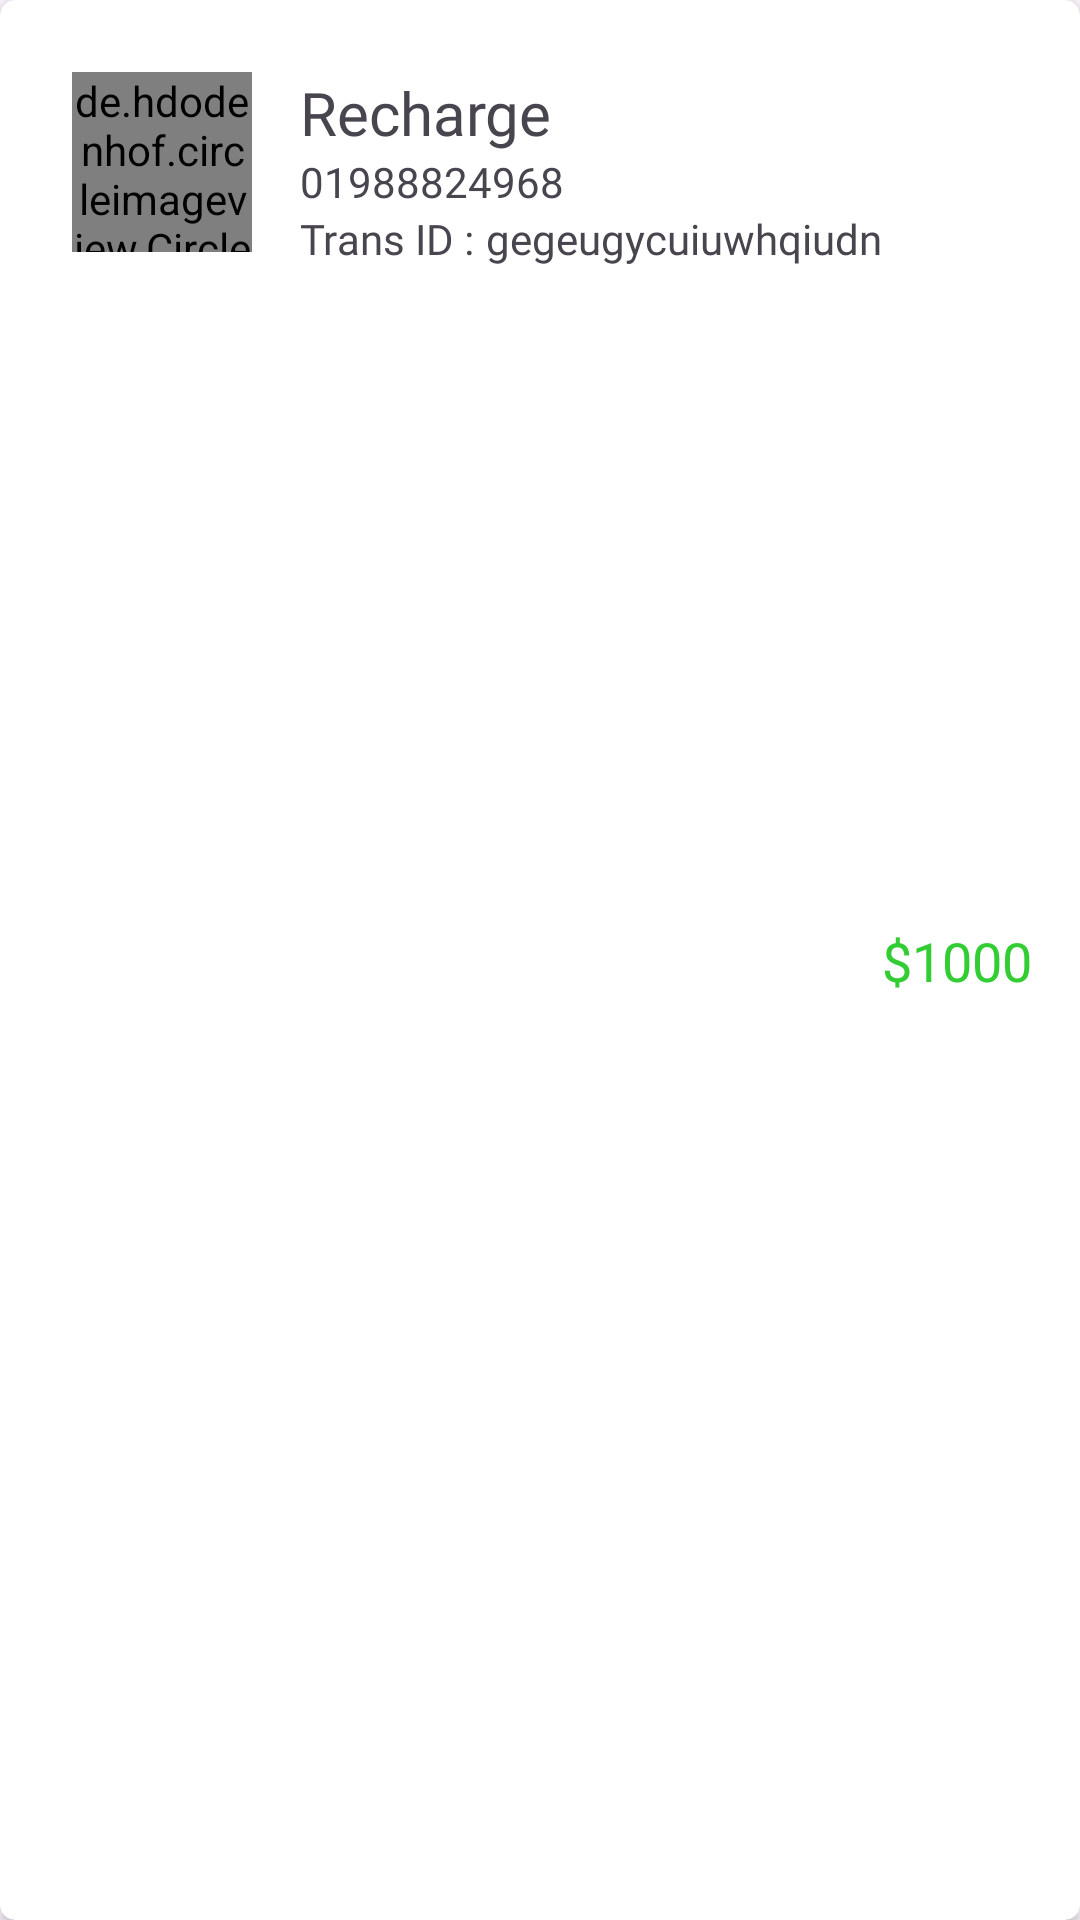

Produce the Android XML layout that renders to this screen, including the resource entries it uses.
<!-- AndroidManifest.xml: application theme Theme.Bankee -->
<!-- res/layout/history_card.xml -->
<?xml version="1.0" encoding="utf-8"?>
<androidx.cardview.widget.CardView xmlns:android="http://schemas.android.com/apk/res/android"
    xmlns:tools="http://schemas.android.com/tools"
    android:layout_width="match_parent"
    xmlns:app="http://schemas.android.com/apk/res-auto"
    android:layout_marginHorizontal="8dp"
    android:layout_marginTop="8dp"
    android:background="@color/white"
    android:elevation="20dp"
    app:cardCornerRadius="5dp"
    android:layout_height="wrap_content">

    <androidx.constraintlayout.widget.ConstraintLayout
        android:layout_width="match_parent"
        android:layout_height="match_parent"
        android:padding="16dp">

        <de.hdodenhof.circleimageview.CircleImageView
            android:id="@+id/circleImageView2"
            android:layout_width="60dp"
            android:layout_height="60dp"
            android:layout_marginStart="8dp"
            android:layout_marginTop="8dp"
            android:src="@drawable/recharge"
            app:layout_constraintStart_toStartOf="parent"
            app:layout_constraintTop_toTopOf="parent" />

        <TextView
            android:id="@+id/trasactionType"
            android:layout_width="wrap_content"
            android:layout_height="wrap_content"
            android:layout_marginStart="16dp"
            android:layout_marginTop="8dp"
            android:fontFamily="@font/oswald_light"
            android:text="Recharge"
            android:textSize="20sp"
            app:layout_constraintStart_toEndOf="@+id/circleImageView2"
            app:layout_constraintTop_toTopOf="parent" />

        <TextView
            android:id="@+id/reciver_cred"
            android:layout_width="wrap_content"
            android:layout_height="wrap_content"
            android:layout_marginStart="16dp"
            android:fontFamily="@font/oswald_light"
            android:text="01988824968"
            app:layout_constraintStart_toEndOf="@+id/circleImageView2"
            app:layout_constraintTop_toBottomOf="@+id/trasactionType" />

        <TextView
            android:id="@+id/textView35"
            android:layout_width="wrap_content"
            android:layout_height="wrap_content"
            android:fontFamily="@font/oswald_light"
            android:text="Trans ID :"
            app:layout_constraintEnd_toEndOf="@+id/reciver_cred"
            app:layout_constraintHorizontal_bias="0.0"
            app:layout_constraintStart_toStartOf="@+id/reciver_cred"
            app:layout_constraintTop_toBottomOf="@+id/reciver_cred" />

        <TextView
            android:id="@+id/transactionID"
            android:layout_width="wrap_content"
            android:layout_height="wrap_content"
            android:layout_marginStart="4dp"
            android:fontFamily="@font/oswald_light"
            android:text="gegeugycuiuwhqiudn"
            app:layout_constraintStart_toEndOf="@+id/textView35"
            app:layout_constraintTop_toTopOf="@+id/textView35" />


        <TextView
            android:id="@+id/textView39"
            android:layout_width="wrap_content"
            android:layout_height="wrap_content"
            android:fontFamily="@font/oswald_light"
            android:text="$"
            android:textColor="@color/limeGreen"
            android:textSize="18sp"
            app:layout_constraintBottom_toBottomOf="parent"
            app:layout_constraintEnd_toStartOf="@+id/amount"
            app:layout_constraintTop_toTopOf="parent" />

        <TextView
            android:id="@+id/amount"
            android:layout_width="wrap_content"
            android:layout_height="wrap_content"
            android:fontFamily="@font/oswald_light"
            android:text="1000"
            android:textColor="@color/limeGreen"
            android:textSize="18sp"
            app:layout_constraintBottom_toBottomOf="parent"
            app:layout_constraintEnd_toEndOf="parent"
            app:layout_constraintTop_toTopOf="parent" />


    </androidx.constraintlayout.widget.ConstraintLayout>


</androidx.cardview.widget.CardView>
<!-- resources referenced by this layout -->
<resources>
  <color name="limeGreen">#32CD32</color>
  <color name="white">#FDFDFD</color>
  <!-- drawable recharge: png bitmap (drawable, 859 bytes) -->
  <style name="Theme.Bankee" parent="Base.Theme.Bankee" />
  <style name="Base.Theme.Bankee" parent="Theme.Material3.DayNight.NoActionBar">
          
          
      </style>
</resources>
